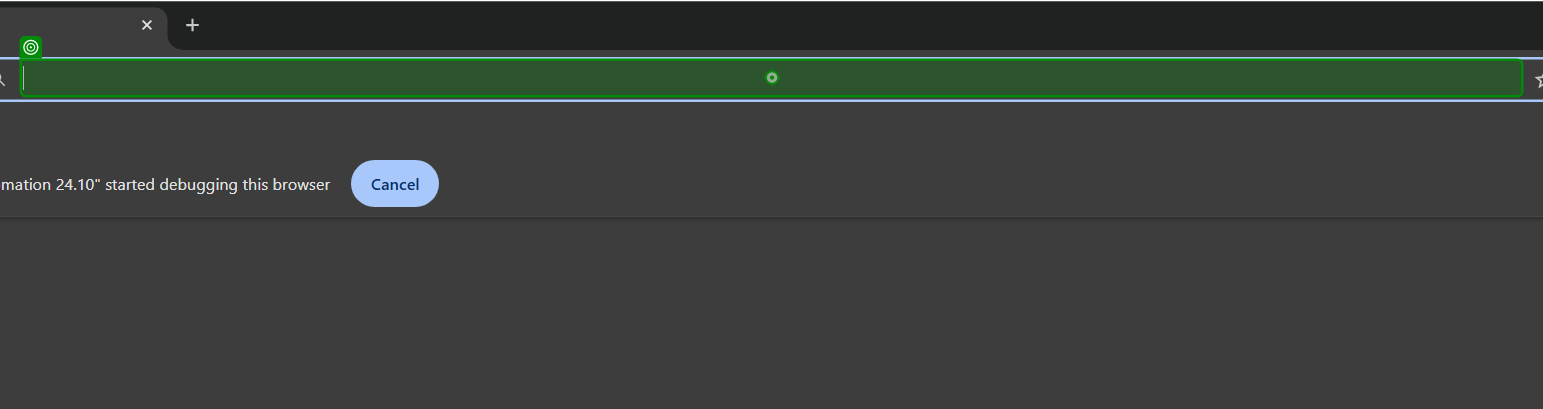
Workflow: Main

Step 1: type "[UserInputResult + vbCrLf]" into the editable text 'Address and search bar' in window 'New Tab - Google Chrome' (chrome.exe)
